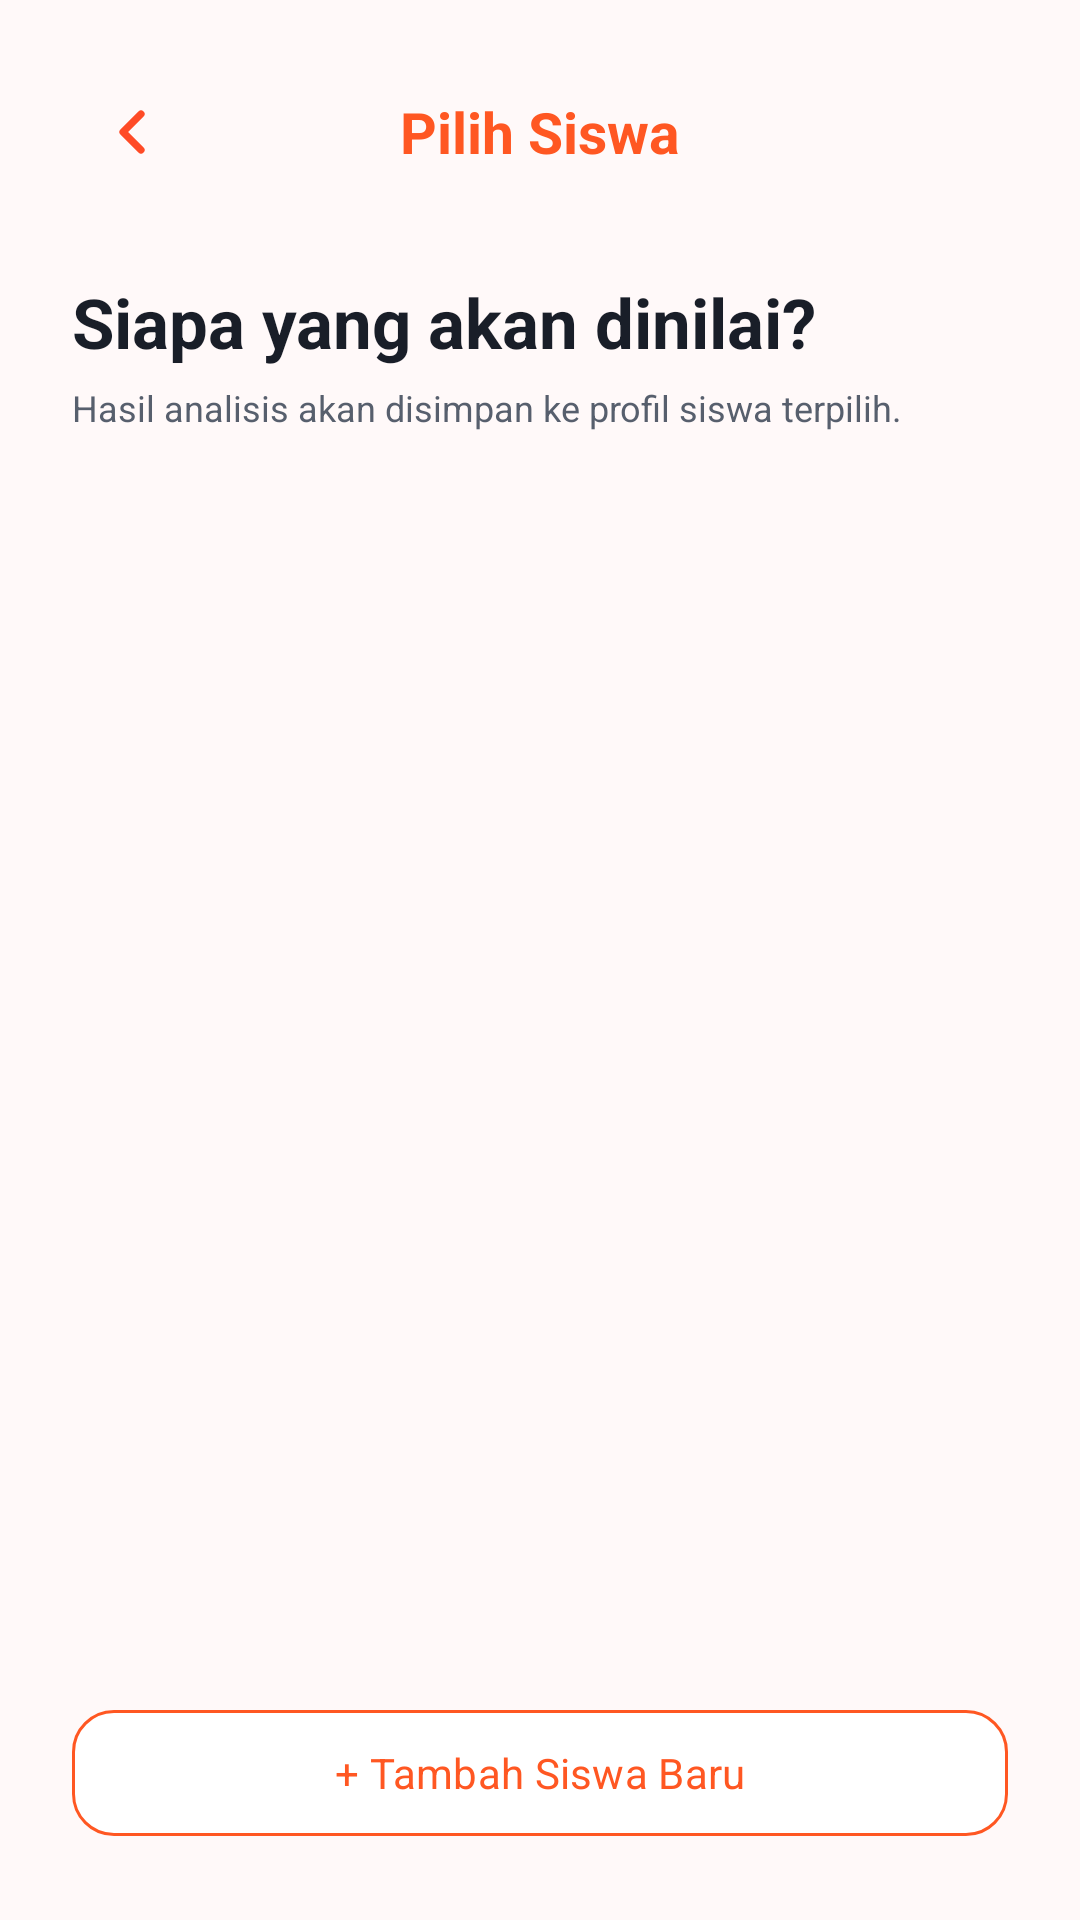

Here is an Android app screen rendered from its layout file. Give the layout XML and the strings, colors and styles it references.
<!-- AndroidManifest.xml: application theme Theme.ShotPose -->
<!-- res/layout/activity_student_picker.xml -->
<?xml version="1.0" encoding="utf-8"?>
<FrameLayout xmlns:android="http://schemas.android.com/apk/res/android" xmlns:app="http://schemas.android.com/apk/res-auto" android:layout_width="match_parent" android:layout_height="match_parent" android:fitsSystemWindows="true" android:background="@color/app_background">
<LinearLayout android:layout_width="match_parent" android:layout_height="match_parent" android:background="@color/app_background" android:orientation="vertical" android:padding="24dp">
 <LinearLayout android:layout_width="match_parent" android:layout_height="wrap_content" android:gravity="center_vertical"><ImageButton android:id="@+id/btn_back" android:layout_width="40dp" android:layout_height="40dp" android:background="@drawable/bg_back_circle" android:src="@drawable/ic_back" android:contentDescription="Kembali"/><TextView android:layout_width="0dp" android:layout_height="wrap_content" android:layout_weight="1" android:gravity="center" android:text="Pilih Siswa" android:textColor="@color/primary_orange" android:textSize="19sp" android:textStyle="bold"/><Space android:layout_width="40dp" android:layout_height="1dp"/></LinearLayout>
 <TextView android:layout_width="match_parent" android:layout_height="wrap_content" android:layout_marginTop="28dp" android:text="Siapa yang akan dinilai?" android:textColor="@color/text_primary" android:textSize="23sp" android:textStyle="bold"/>
 <TextView android:layout_width="match_parent" android:layout_height="wrap_content" android:layout_marginTop="5dp" android:text="Hasil analisis akan disimpan ke profil siswa terpilih." android:textColor="@color/text_secondary" android:textSize="12sp"/>
 <ScrollView android:layout_width="match_parent" android:layout_height="0dp" android:layout_weight="1" android:layout_marginTop="18dp"><LinearLayout android:id="@+id/list_content" android:layout_width="match_parent" android:layout_height="wrap_content" android:orientation="vertical"/></ScrollView>
 <com.google.android.material.button.MaterialButton android:id="@+id/btn_add_student" android:layout_width="match_parent" android:layout_height="50dp" android:text="+ Tambah Siswa Baru" android:textAllCaps="false" android:textColor="@color/primary_orange" app:backgroundTint="@color/white" app:cornerRadius="14dp" app:strokeColor="@color/primary_orange" app:strokeWidth="1dp"/>
</LinearLayout>
</FrameLayout>
<!-- resources referenced by this layout -->
<resources>
  <color name="app_background">#FFF9F9</color>
  <color name="primary_orange">#FF5722</color>
  <color name="text_primary">#191E28</color>
  <color name="text_secondary">#575F6D</color>
  <color name="white">#FFFFFF</color>
  <!-- drawable ic_back (drawable) -->
  <vector xmlns:android="http://schemas.android.com/apk/res/android"
      android:width="24dp" android:height="24dp" android:viewportWidth="24" android:viewportHeight="24">
      <path android:strokeColor="#FFFF4B26" android:strokeWidth="2.4" android:strokeLineCap="round" android:strokeLineJoin="round" android:fillColor="#00000000" android:pathData="M15,6L9,12l6,6"/>
  </vector>
  <style name="Theme.ShotPose" parent="Base.Theme.ShotPose" />
  <style name="Base.Theme.ShotPose" parent="Theme.Material3.Light.NoActionBar">
          <item name="android:fontFamily">sans-serif</item>
          <item name="colorPrimary">@color/primary_orange</item>
          <item name="colorPrimaryVariant">@color/primary_orange_dark</item>
          <item name="colorSecondary">@color/sport_blue</item>
          <item name="colorSurface">@color/bg_surface</item>
          <item name="android:windowBackground">@color/app_background</item>
          <item name="android:navigationBarColor">@color/bg_surface</item>
          <item name="android:statusBarColor">@color/app_background</item>
          <item name="android:windowLightStatusBar">true</item>
          <item name="android:windowLightNavigationBar" tools:targetApi="o_mr1">true</item>
      </style>
  <color name="primary_orange_dark">#B53E18</color>
  <color name="sport_blue">#00A8C8</color>
  <color name="bg_surface">#FFFFFF</color>
</resources>
